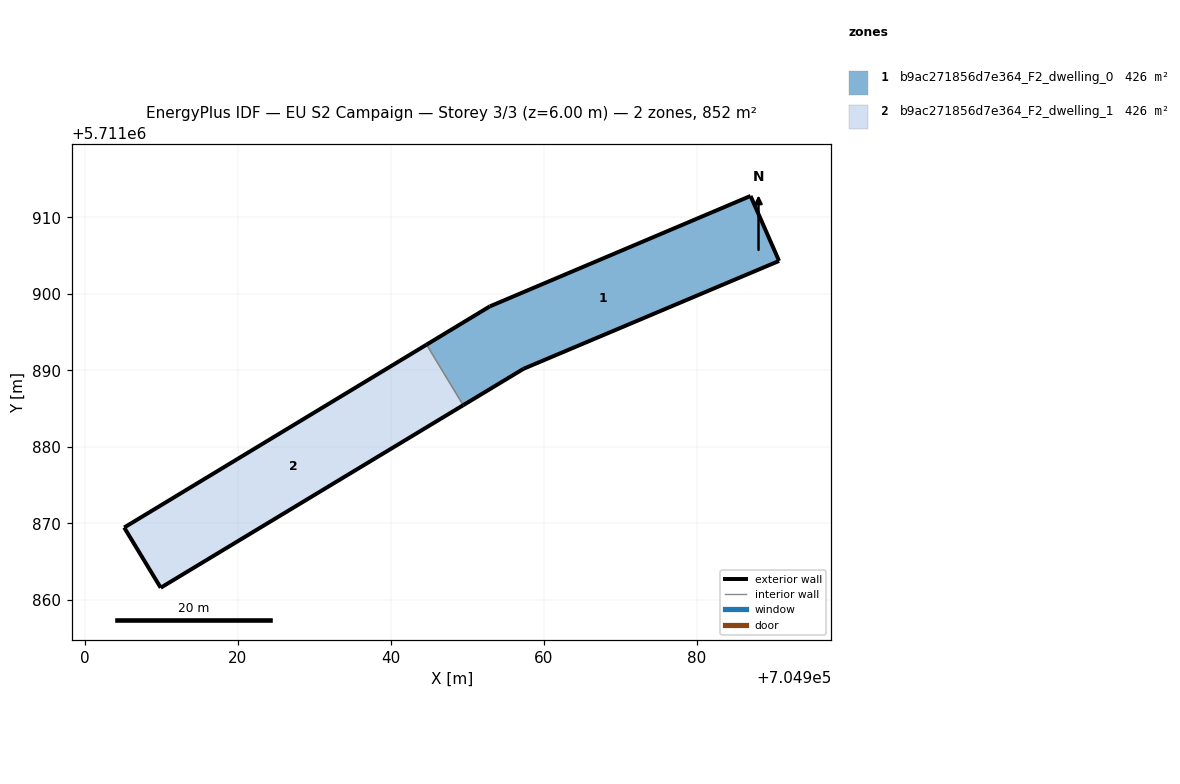
=== STOREY PLAN SPEC (per zone: floor XY polygon, exterior-wall plan segments, windows/doors) ===
zone 1: b9ac271856d7e364_F2_dwelling_0  (426.1 m²)
  floor: (704990.75, 5711904.30) (704987.02, 5711912.79) (704952.95, 5711898.36) (704944.68, 5711893.36) (704949.47, 5711885.44) (704957.37, 5711890.21)
  exterior wall: (704957.37, 5711890.21) – (704949.47, 5711885.44)  [9.2 m]
  exterior wall: (704944.68, 5711893.36) – (704952.95, 5711898.36)  [9.7 m]
  exterior wall: (704952.95, 5711898.36) – (704987.02, 5711912.79)  [37.0 m]
  exterior wall: (704987.02, 5711912.79) – (704990.75, 5711904.30)  [9.3 m]
  exterior wall: (704990.75, 5711904.30) – (704957.37, 5711890.21)  [36.2 m]
  interior walls: 1
zone 2: b9ac271856d7e364_F2_dwelling_1  (426.1 m²)
  floor: (704949.47, 5711885.44) (704944.68, 5711893.36) (704905.16, 5711869.46) (704909.93, 5711861.59)
  exterior wall: (704949.47, 5711885.44) – (704909.93, 5711861.59)  [46.2 m]
  exterior wall: (704909.93, 5711861.59) – (704905.16, 5711869.46)  [9.2 m]
  exterior wall: (704905.16, 5711869.46) – (704944.68, 5711893.36)  [46.2 m]
  interior walls: 1

=== DERIVED (storey summary) ===
Building: EU S2 Campaign
Storey: 3 of 3  (floor level z = 6.00 m)
Storey gross floor area: 852.2 m²
Zones on this storey: 2
  - b9ac271856d7e364_F2_dwelling_0: floor 426.1 m²; exterior wall 101.4 m (304.2 m²); WWR 0.0%
  - b9ac271856d7e364_F2_dwelling_1: floor 426.1 m²; exterior wall 101.6 m (304.7 m²); WWR 0.0%
Zone adjacency (shared interzone walls):
  - b9ac271856d7e364_F2_dwelling_0 ↔ b9ac271856d7e364_F2_dwelling_1